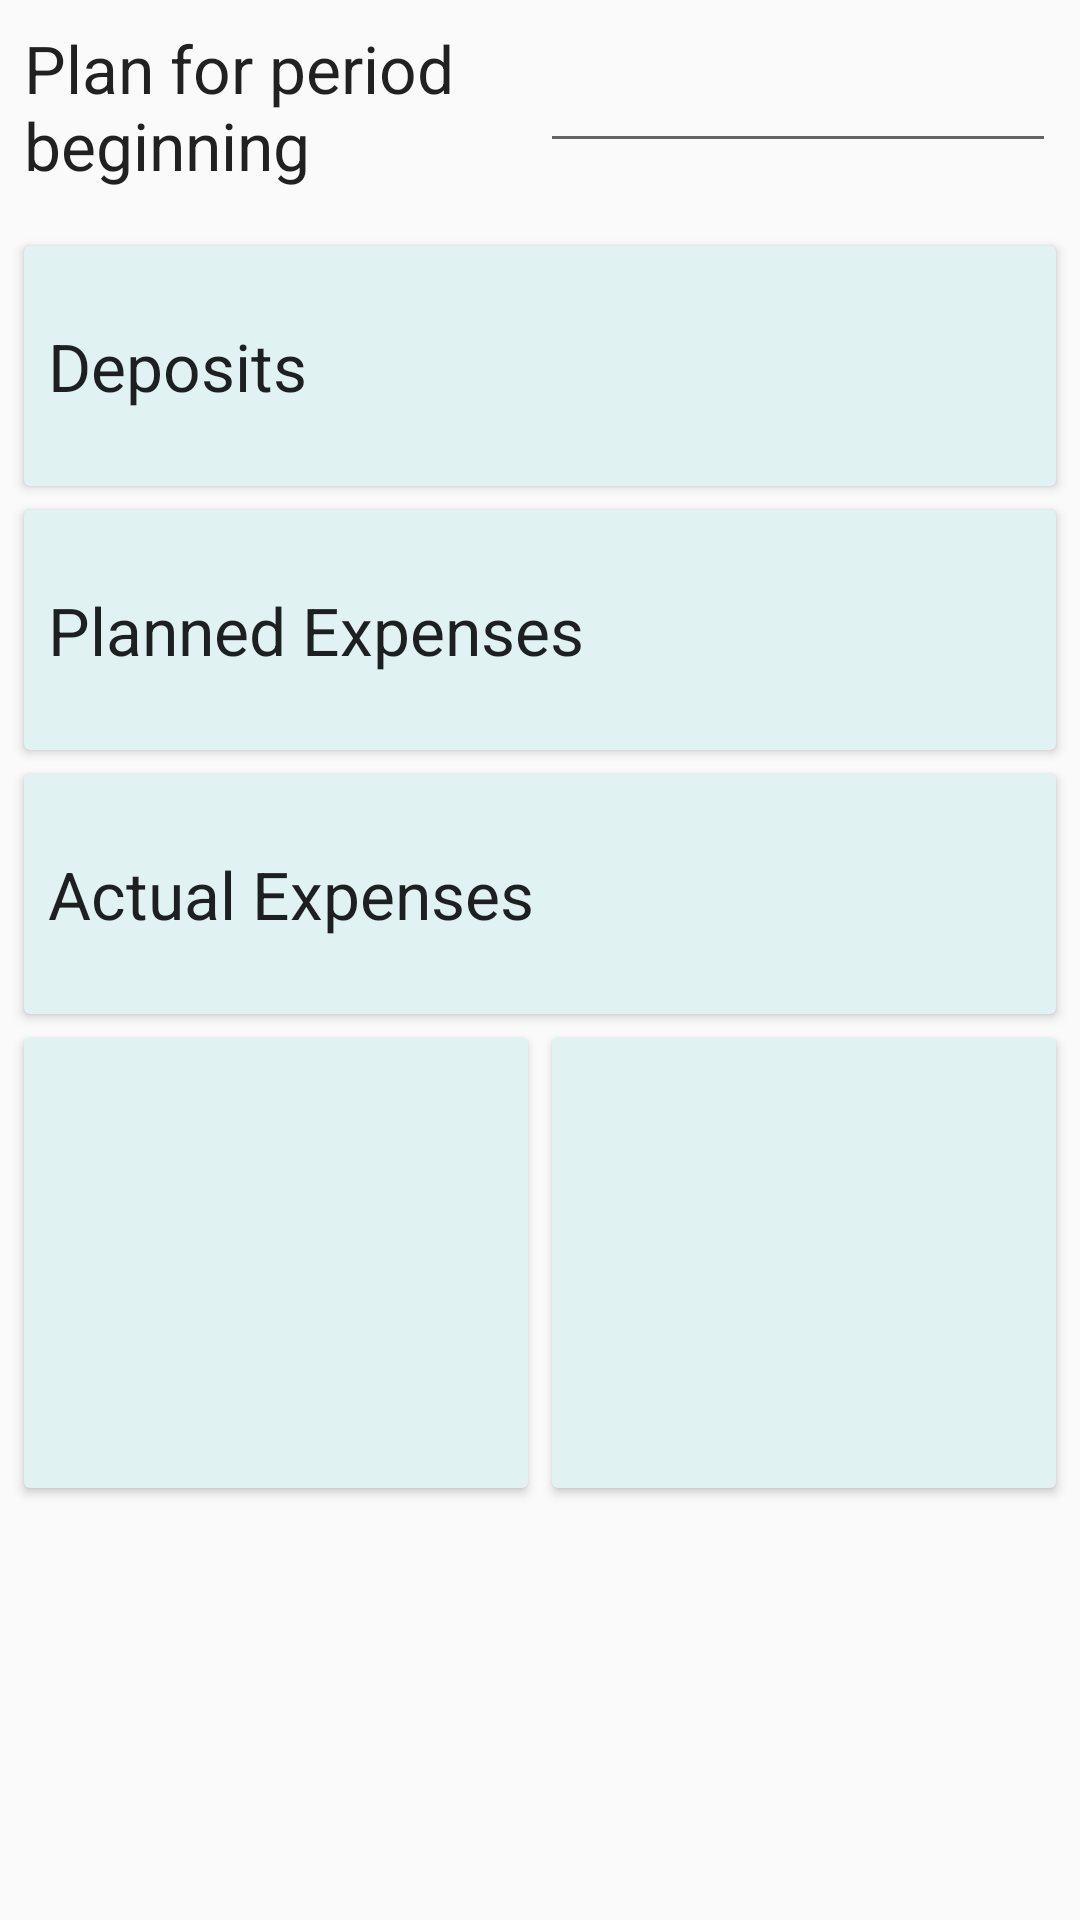

This screen was rendered from an Android layout file. Write that file and the resources it references.
<!-- AndroidManifest.xml: application theme AppTheme -->
<!-- res/layout/activity_plan.xml -->
<?xml version="1.0" encoding="utf-8"?>
<android.support.constraint.ConstraintLayout xmlns:android="http://schemas.android.com/apk/res/android"
    xmlns:app="http://schemas.android.com/apk/res-auto"
    xmlns:tools="http://schemas.android.com/tools"
    xmlns:card_view="http://schemas.android.com/apk/res-auto"
    android:layout_width="match_parent"
    android:layout_height="match_parent"
    tools:context="com.example.payperiodbudgeting.view.PlanActivity">

    <TextView
        android:id="@+id/lbl_plan_period"
        style="@style/Text.Primary"
        android:layout_width="0dp"
        android:layout_height="wrap_content"
        android:layout_marginStart="8dp"
        android:layout_marginTop="8dp"
        android:labelFor="@+id/fld_plan_period"
        android:text="Plan for period beginning"
        app:layout_constraintEnd_toStartOf="@+id/fld_plan_period"
        app:layout_constraintStart_toStartOf="parent"
        app:layout_constraintTop_toTopOf="parent" />

    <EditText
        android:id="@+id/fld_plan_period"
        style="@style/Text.Primary"
        android:layout_width="0dp"
        android:layout_height="wrap_content"
        android:layout_marginEnd="8dp"
        android:layout_marginTop="8dp"
        android:ems="10"
        android:inputType="date"
        app:layout_constraintEnd_toEndOf="parent"
        app:layout_constraintStart_toEndOf="@+id/lbl_plan_period"
        app:layout_constraintTop_toTopOf="parent" />

    <android.support.v7.widget.CardView
        android:id="@+id/crd_deposits"
        card_view:cardBackgroundColor="@color/colorCardBackground"
        android:layout_width="0dp"
        android:layout_height="80dp"
        android:layout_marginEnd="8dp"
        android:layout_marginStart="8dp"
        android:layout_marginTop="82dp"
        android:onClick="cardClicked"
        app:layout_constraintEnd_toEndOf="parent"
        app:layout_constraintStart_toStartOf="parent"
        app:layout_constraintTop_toTopOf="parent">

        <TextView
            android:id="@+id/lbl_deposits"
            style="@style/Text.Primary"
            android:layout_width="wrap_content"
            android:layout_height="match_parent"
            android:gravity="center"
            android:layout_marginStart="8dp"
            android:text="Deposits" />

        <TextView
            android:id="@+id/txt_total_deposits"
            style="@style/Text.Primary"
            android:layout_width="wrap_content"
            android:layout_height="match_parent"
            android:layout_marginEnd="8dp"
            android:layout_marginTop="8dp"
            android:gravity="top"
            android:layout_gravity="end"
            android:textAlignment="gravity"
            tools:text="$1,252.00"/>

        <TextView
            android:id="@+id/txt_deposits_count"
            style="@style/Text.Secondary"
            android:layout_width="wrap_content"
            android:layout_height="match_parent"
            android:layout_marginEnd="8dp"
            android:layout_marginBottom="8dp"
            android:gravity="bottom"
            android:layout_gravity="end"
            android:textAlignment="gravity"
            tools:text="2 items"/>

    </android.support.v7.widget.CardView>

    <android.support.v7.widget.CardView
        android:id="@+id/crd_planned_expenses"
        card_view:cardBackgroundColor="@color/colorCardBackground"
        android:layout_width="0dp"
        android:layout_height="80dp"
        android:layout_marginEnd="8dp"
        android:layout_marginStart="8dp"
        android:layout_marginTop="170dp"
        app:layout_constraintEnd_toEndOf="parent"
        app:layout_constraintStart_toStartOf="parent"
        app:layout_constraintTop_toTopOf="parent">

        <TextView
            android:id="@+id/lbl_planned_expenses"
            style="@style/Text.Primary"
            android:layout_width="wrap_content"
            android:layout_height="match_parent"
            android:gravity="center"
            android:layout_marginStart="8dp"
            android:text="Planned Expenses" />

        <TextView
            android:id="@+id/txt_total_planned_expenses"
            style="@style/Text.Primary"
            android:layout_width="wrap_content"
            android:layout_height="match_parent"
            android:layout_marginEnd="8dp"
            android:layout_marginTop="8dp"
            android:gravity="top"
            android:layout_gravity="end"
            android:textAlignment="gravity"
            tools:text="$1,076.00"/>

        <TextView
            android:id="@+id/txt_planned_expenses_count"
            style="@style/Text.Secondary"
            android:layout_width="wrap_content"
            android:layout_height="match_parent"
            android:layout_marginEnd="8dp"
            android:layout_marginBottom="8dp"
            android:gravity="bottom"
            android:layout_gravity="end"
            android:textAlignment="gravity"
            tools:text="5 items"/>

    </android.support.v7.widget.CardView>

    <android.support.v7.widget.CardView
        android:id="@+id/crd_actual_expenses"
        card_view:cardBackgroundColor="@color/colorCardBackground"
        android:layout_width="0dp"
        android:layout_height="80dp"
        android:layout_marginEnd="8dp"
        android:layout_marginStart="8dp"
        android:layout_marginTop="258dp"
        app:layout_constraintEnd_toEndOf="parent"
        app:layout_constraintStart_toStartOf="parent"
        app:layout_constraintTop_toTopOf="parent">


        <TextView
            android:id="@+id/lbl_actual_expenses"
            style="@style/Text.Primary"
            android:layout_width="wrap_content"
            android:layout_height="match_parent"
            android:gravity="center"
            android:layout_marginStart="8dp"
            android:text="Actual Expenses" />

        <TextView
            android:id="@+id/txt_total_actual_expenses"
            style="@style/Text.Primary"
            android:layout_width="wrap_content"
            android:layout_height="match_parent"
            android:layout_marginEnd="8dp"
            android:layout_marginTop="8dp"
            android:gravity="top"
            android:layout_gravity="end"
            android:textAlignment="gravity"
            tools:text="$1,187.00"/>

        <TextView
            android:id="@+id/txt_actual_expenses_count"
            style="@style/Text.Secondary"
            android:layout_width="wrap_content"
            android:layout_height="match_parent"
            android:layout_marginEnd="8dp"
            android:layout_marginBottom="8dp"
            android:gravity="bottom"
            android:layout_gravity="end"
            android:textAlignment="gravity"
            tools:text="12 items"/>


    </android.support.v7.widget.CardView>

    <android.support.v7.widget.CardView
        android:id="@+id/crd_deposits_plan_expenses_diff"
        card_view:cardBackgroundColor="@color/colorCardBackground"
        android:layout_width="0dp"
        android:layout_height="150dp"
        android:layout_marginEnd="4dp"
        android:layout_marginStart="8dp"
        android:layout_marginTop="346dp"
        app:layout_constraintEnd_toStartOf="@+id/crd_plan_actual_dif"
        app:layout_constraintStart_toStartOf="parent"
        app:layout_constraintTop_toTopOf="parent" />

    <android.support.v7.widget.CardView
        android:id="@+id/crd_plan_actual_dif"
        card_view:cardBackgroundColor="@color/colorCardBackground"
        android:layout_width="0dp"
        android:layout_height="150dp"
        android:layout_marginEnd="8dp"
        android:layout_marginStart="4dp"
        android:layout_marginTop="346dp"
        app:layout_constraintEnd_toEndOf="parent"
        app:layout_constraintStart_toEndOf="@+id/crd_deposits_plan_expenses_diff"
        app:layout_constraintTop_toTopOf="parent" />


</android.support.constraint.ConstraintLayout>
<!-- resources referenced by this layout -->
<resources>
  <color name="colorCardBackground">#e0f2f1</color>
  <style name="Text.Primary" parent="@android:style/TextAppearance.Material.Large">
  
      </style>
  <style name="Text.Secondary" parent="@android:style/TextAppearance.Material.Small">
  
      </style>
  <style name="AppTheme" parent="Theme.AppCompat.Light.NoActionBar">
          
          <item name="colorPrimary">@color/colorPrimary</item>
          <item name="colorPrimaryDark">@color/colorPrimaryDark</item>
          <item name="colorAccent">@color/colorAccent</item>
          <item name="android:windowBackground">@color/colorWindowBackground</item>
      </style>
  <color name="colorPrimary">#80cbc4</color>
  <color name="colorPrimaryDark">#4f9a94</color>
  <color name="colorAccent">#81c784</color>
  <color name="colorWindowBackground">#FAFAFA</color>
</resources>
